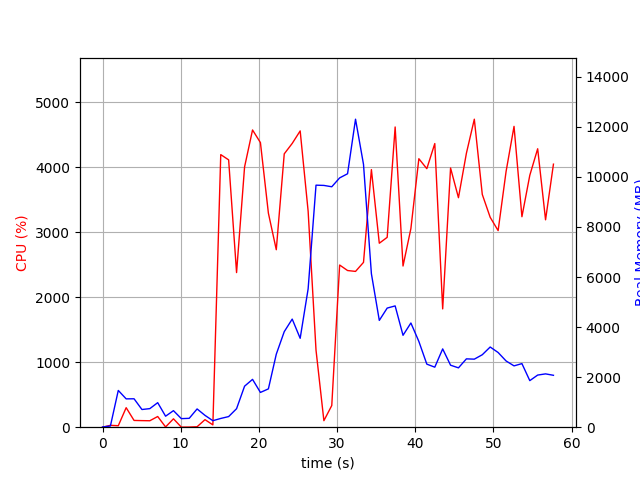

Data behind this chart, as committed beside it:
elapsed_time, nproc, cpu, mem_real, mem_virtual
4.00543212890625e-05, 1, 0.0, 8.121, 3185
1.006, 2, 28.8, 48.8, 160.5
2.013, 10, 22.8, 1469, 5627
3.022, 5, 300.3, 1132, 3928
4.031, 6, 104.1, 1135, 4303
5.039, 4, 101.2, 706.7, 3136
6.047, 3, 99.2, 742.1, 2929
7.055, 4, 164.6, 980.1, 3628
8.064, 4, 4.0, 439.5, 2703
9.071, 5, 129.0, 661.1, 3209
10.08, 3, 1.0, 342.3, 2359
11.09, 5, 2.0, 354.6, 2900
12.09, 6, 6.9, 729.6, 3529
13.11, 4, 116.2, 472.6, 2768
14.11, 1, 35.7, 260.2, 4159
15.12, 1, 4194, 349.5, 4881
16.13, 1, 4113, 424.1, 4895
17.14, 1, 2379, 739.0, 5467
18.17, 1, 4005, 1639, 6747
19.19, 1, 4573, 1911, 8283
20.2, 1, 4379, 1389, 8291
21.21, 1, 3293, 1531, 8831
22.22, 1, 2730, 2917, 8903
23.24, 1, 4206, 3817, 10695
24.26, 1, 4366, 4320, 10695
25.28, 1, 4558, 3552, 10695
26.3, 1, 3323, 5528, 14231
27.31, 1, 1186, 9670, 19351
28.31, 1, 100.3, 9660, 19351
29.32, 1, 333.5, 9606, 19351
30.33, 1, 2495, 9961, 19377
31.34, 1, 2410, 10126, 19520
32.36, 1, 2397, 12306, 25685
33.38, 1, 2536, 10502, 26003
34.39, 1, 3963, 6131, 26080
35.4, 1, 2830, 4267, 26088
36.41, 1, 2921, 4759, 26088
37.43, 1, 4619, 4846, 26088
38.44, 1, 2480, 3672, 26088
39.44, 1, 3056, 4164, 26088
40.46, 1, 4131, 3427, 26088
41.48, 1, 3977, 2519, 26172
42.5, 1, 4364, 2398, 26172
43.51, 1, 1820, 3128, 26172
44.52, 1, 3988, 2477, 26180
45.53, 1, 3531, 2371, 26180
46.54, 1, 4215, 2731, 26180
47.56, 1, 4739, 2719, 26180
48.58, 1, 3581, 2895, 26180
49.59, 1, 3230, 3204, 26180
50.6, 1, 3025, 2984, 26188
51.62, 1, 3935, 2647, 26188
52.64, 1, 4628, 2450, 26188
53.65, 1, 3238, 2541, 26196
54.65, 1, 3876, 1861, 26206
55.66, 1, 4284, 2083, 26206
56.67, 1, 3191, 2130, 26206
57.68, 1, 4047, 2074, 26206
